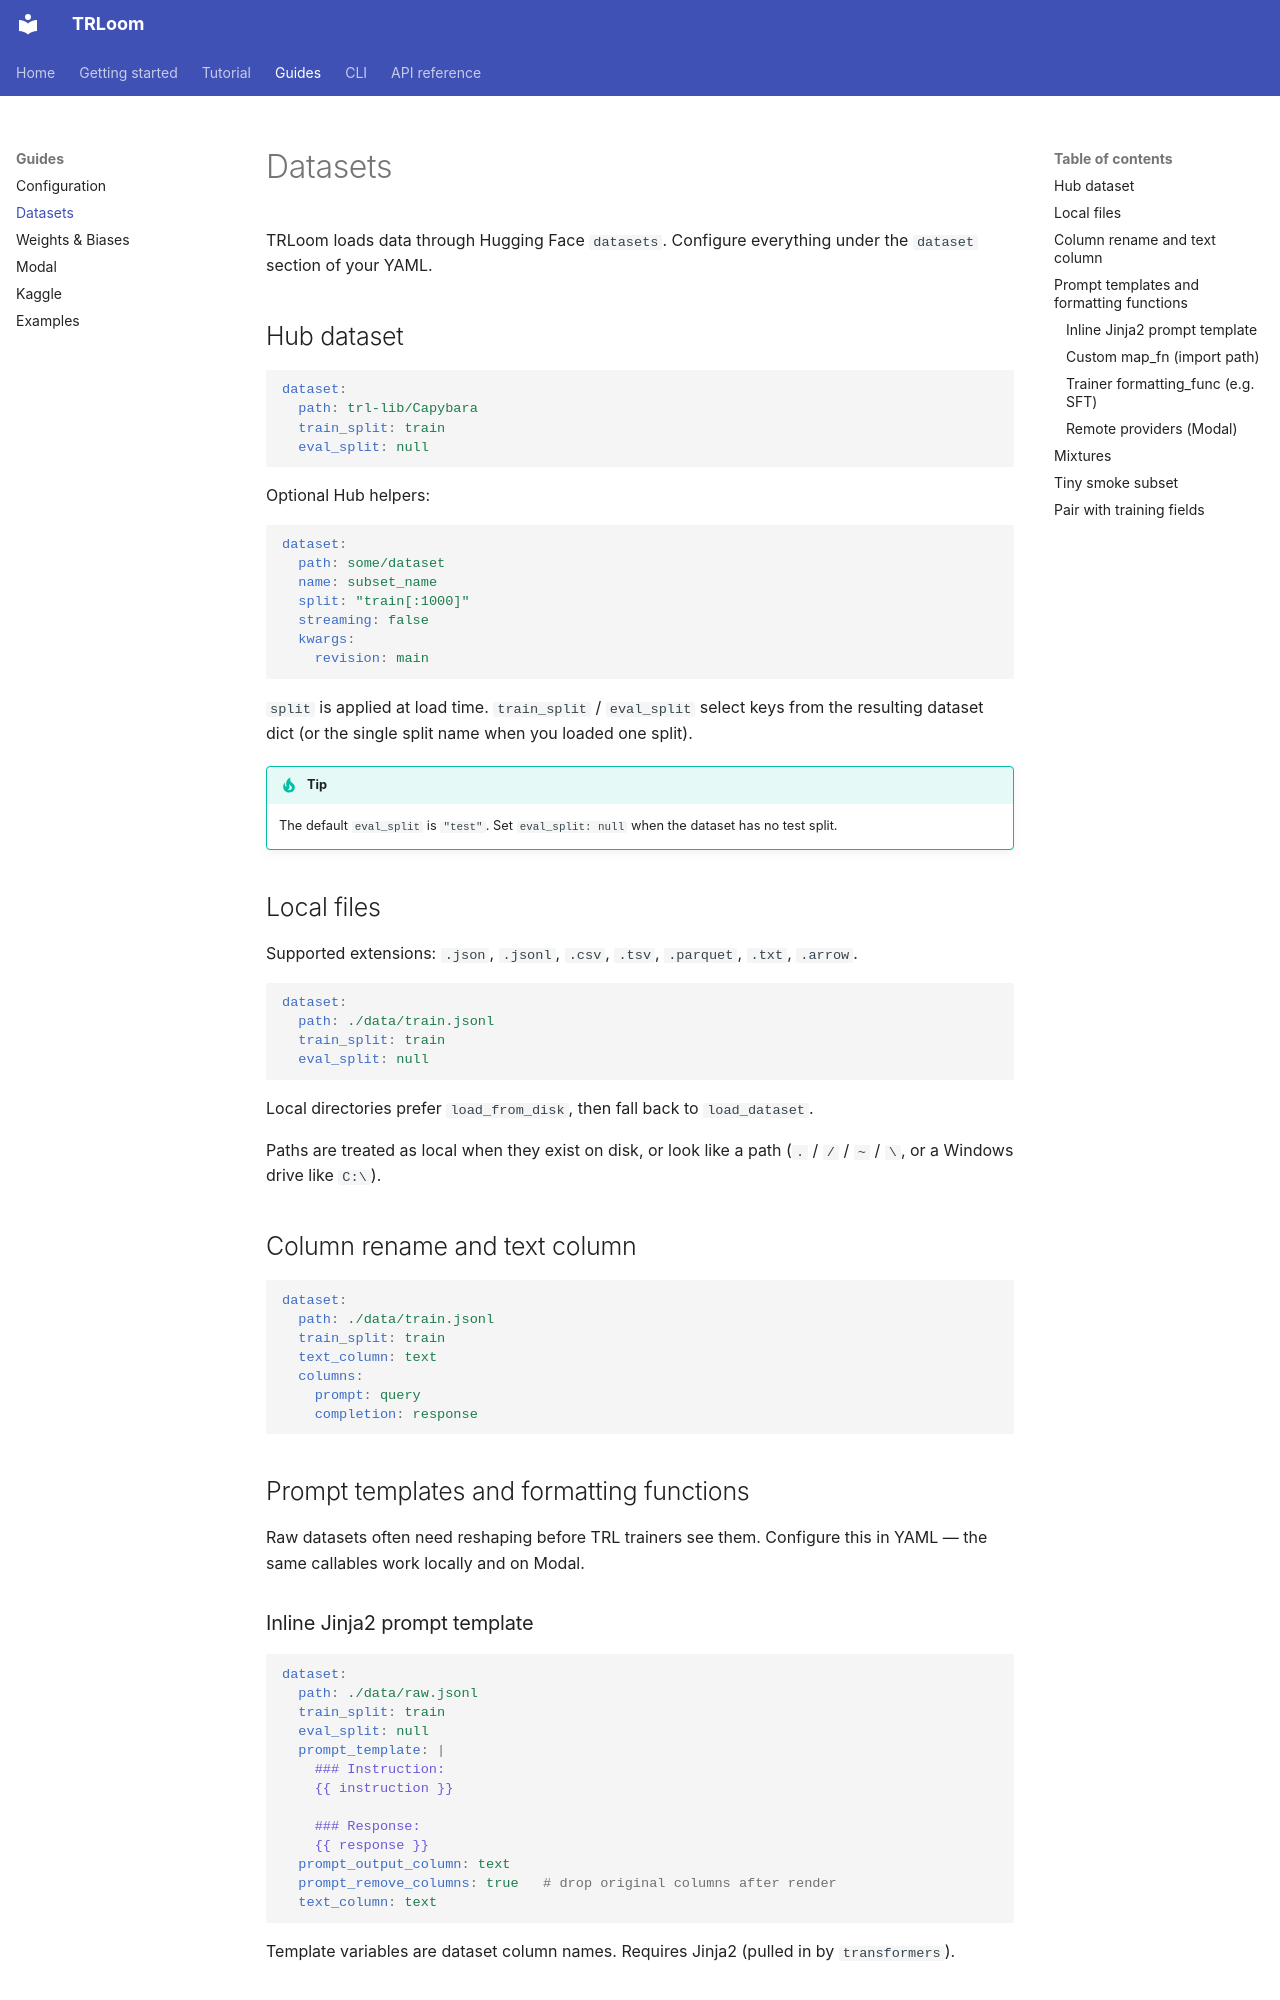

repository: saqlain2204/trloom · page: guides/datasets/index.html · generator: mkdocs

# Datasets

TRLoom loads data through Hugging Face `datasets`. Configure everything under
the `dataset` section of your YAML.

## Hub dataset

```yaml
dataset:
  path: trl-lib/Capybara
  train_split: train
  eval_split: null
```

Optional Hub helpers:

```yaml
dataset:
  path: some/dataset
  name: subset_name
  split: "train[:1000]"
  streaming: false
  kwargs:
    revision: main
```

`split` is applied at load time. `train_split` / `eval_split` select keys from
the resulting dataset dict (or the single split name when you loaded one split).

!!! tip
    The default `eval_split` is `"test"`. Set `eval_split: null` when the
    dataset has no test split.

## Local files

Supported extensions: `.json`, `.jsonl`, `.csv`, `.tsv`, `.parquet`, `.txt`,
`.arrow`.

```yaml
dataset:
  path: ./data/train.jsonl
  train_split: train
  eval_split: null
```

Local directories prefer `load_from_disk`, then fall back to `load_dataset`.

Paths are treated as local when they exist on disk, or look like a path
(`.` / `/` / `~` / `\`, or a Windows drive like `C:\`).

## Column rename and text column

```yaml
dataset:
  path: ./data/train.jsonl
  train_split: train
  text_column: text
  columns:
    prompt: query
    completion: response
```

## Prompt templates and formatting functions

Raw datasets often need reshaping before TRL trainers see them. Configure this
in YAML — the same callables work locally and on Modal.

### Inline Jinja2 prompt template

```yaml
dataset:
  path: ./data/raw.jsonl
  train_split: train
  eval_split: null
  prompt_template: |
    ### Instruction:
    {{ instruction }}

    ### Response:
    {{ response }}
  prompt_output_column: text
  prompt_remove_columns: true   # drop original columns after render
  text_column: text
```

Template variables are dataset column names. Requires Jinja2 (pulled in by
`transformers`).
